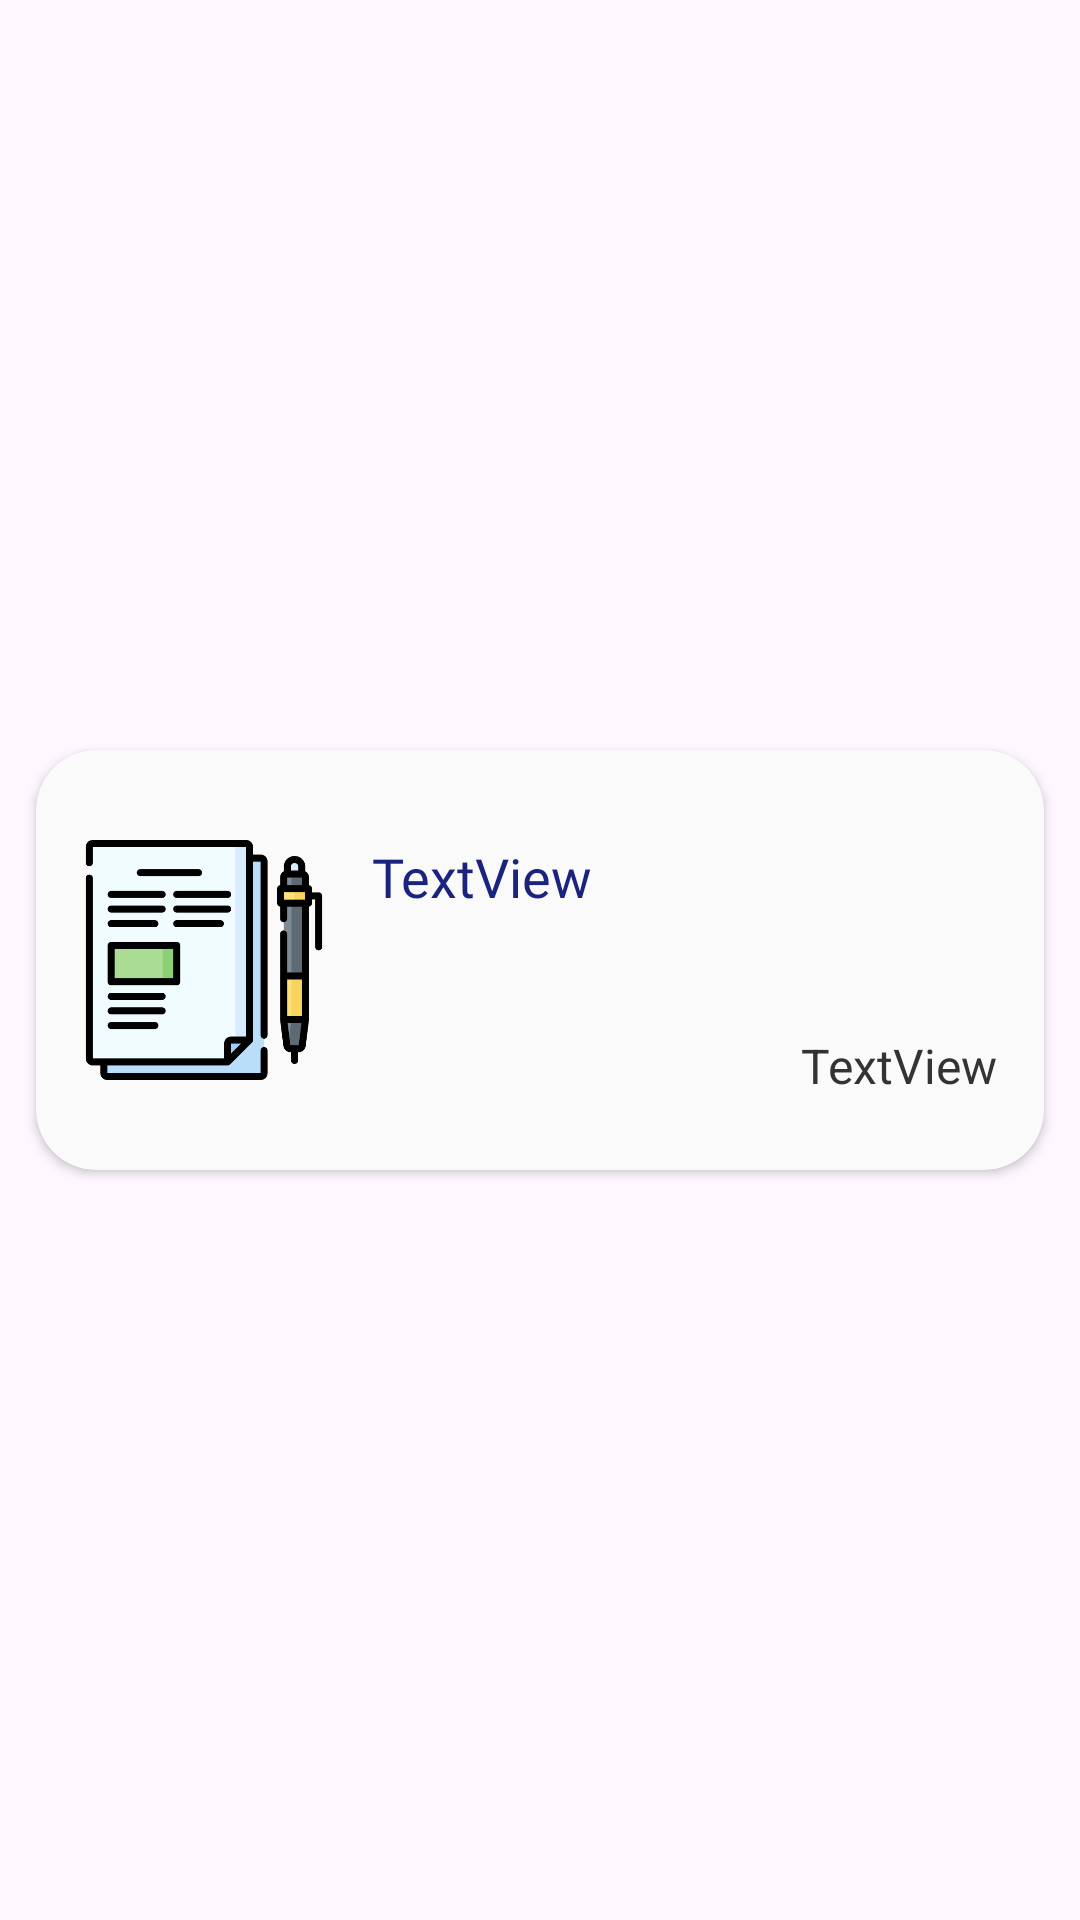

Here is an Android app screen rendered from its layout file. Give the layout XML and the strings, colors and styles it references.
<!-- AndroidManifest.xml: application theme Theme.ConstitutionOfIndia -->
<!-- res/layout/viewholder_new_articles.xml -->
<?xml version="1.0" encoding="utf-8"?>
<androidx.constraintlayout.widget.ConstraintLayout xmlns:android="http://schemas.android.com/apk/res/android"
    xmlns:app="http://schemas.android.com/apk/res-auto"
    xmlns:tools="http://schemas.android.com/tools"
    android:layout_width="match_parent"
    android:layout_height="wrap_content">

    <androidx.cardview.widget.CardView
        android:layout_width="0dp"
        android:layout_height="140dp"
        android:layout_margin="12dp"
        app:cardCornerRadius="20dp"
        app:cardBackgroundColor="@color/Soft_White"
        android:elevation="12dp"
        app:layout_constraintBottom_toBottomOf="parent"
        app:layout_constraintEnd_toEndOf="parent"
        app:layout_constraintStart_toStartOf="parent"
        app:layout_constraintTop_toTopOf="parent">

        <androidx.constraintlayout.widget.ConstraintLayout
            android:layout_width="match_parent"
            android:layout_height="match_parent"
            android:padding="8dp">

            <ImageView
                android:id="@+id/newArticle_image"
                android:layout_width="80dp"
                android:layout_height="80dp"
                android:layout_marginStart="8dp"
                app:layout_constraintBottom_toBottomOf="parent"
                app:layout_constraintStart_toStartOf="parent"
                app:layout_constraintTop_toTopOf="parent"
                app:srcCompat="@drawable/news_articles" />

            <TextView
                android:id="@+id/newArticle_title"
                android:layout_width="0dp"
                android:layout_height="wrap_content"
                android:layout_marginStart="16dp"
                android:text="TextView"
                android:ems="10"
                android:fontFamily="@font/alatsi"
                android:ellipsize="end"
                android:textColor="@color/Deep_Blue"
                android:textSize="18sp"
                app:layout_constraintEnd_toEndOf="parent"
                app:layout_constraintStart_toEndOf="@+id/newArticle_image"
                app:layout_constraintTop_toTopOf="@+id/newArticle_image" />

            <TextView
                android:id="@+id/newArticle_date"
                android:layout_width="wrap_content"
                android:layout_height="wrap_content"
                android:layout_marginEnd="8dp"
                android:gravity="end"
                android:text="TextView"
                android:textColor="@color/light_black"
                android:textSize="16sp"
                android:layout_marginBottom="16dp"
                app:layout_constraintBottom_toBottomOf="parent"
                app:layout_constraintEnd_toEndOf="parent" />
        </androidx.constraintlayout.widget.ConstraintLayout>
    </androidx.cardview.widget.CardView>
</androidx.constraintlayout.widget.ConstraintLayout>
<!-- resources referenced by this layout -->
<resources>
  <color name="Deep_Blue">#1A237E </color>
  <color name="Soft_White">#FAFAFA</color>
  <color name="light_black">#333333 </color>
  <!-- drawable news_articles: png bitmap (drawable, 13005 bytes) -->
  <style name="Theme.ConstitutionOfIndia" parent="Base.Theme.ConstitutionOfIndia" />
  <style name="Base.Theme.ConstitutionOfIndia" parent="Theme.Material3.Light.NoActionBar">
          
           <item name="colorPrimary">@color/Muted_Gold</item>
  
  
  
      </style>
  <color name="Muted_Gold">#F39C12</color>
</resources>
